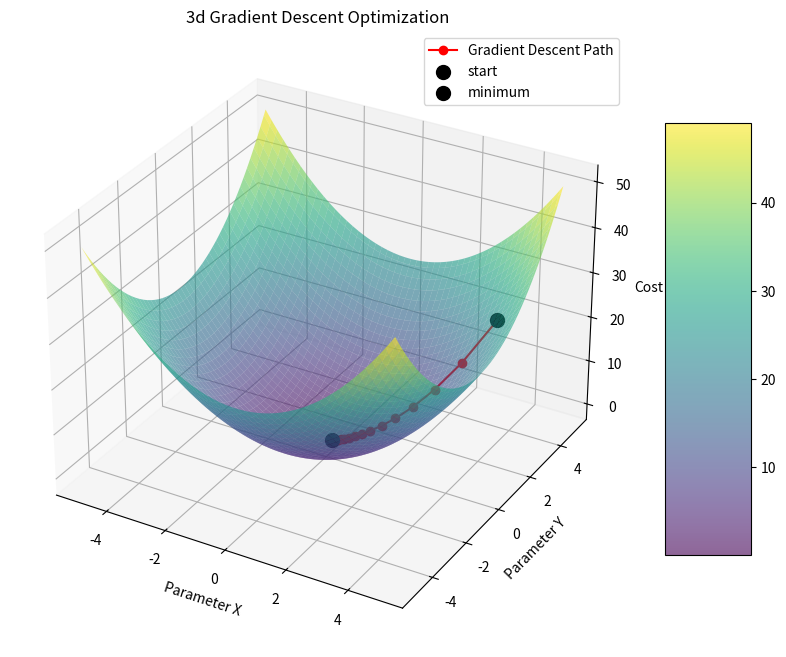

Reproduce this figure in Python.
# -*- coding: utf-8 -*-
"""
Created on Sun Apr  5 15:49:17 2026

@author: Vezin
"""

import matplotlib.pyplot as plt
import numpy as np

def cost_function(x,y):
    return x**2 + y**2

def gradient(x,y):
    return 2*x, 2*y

#gradient descent algorithm
learning_rate = 0.1
iterations = 15
#starting coordinates
current_x = 4
current_y = 3
x_history = [current_x]
y_history = [current_y]
z_history = [cost_function(current_x, current_y)]

#compute the gradient descent algorithm
for i in range (iterations):
    grad_x , grad_y = gradient(current_x, current_y)
    current_x = current_x - learning_rate * grad_x
    current_y = current_y - learning_rate * grad_y
    
    x_history.append(current_x)
    y_history.append(current_y)
    z_history.append(cost_function(current_x, current_y))


x = np.linspace(-5, 5, 100)
y = np.linspace(-5, 5, 100)
X, Y = np.meshgrid(x,y)
Z = cost_function(X, Y)

fig = plt.figure(figsize=(10,8))
ax = fig.add_subplot(111,projection='3d')
surface = ax.plot_surface(X, Y, Z, cmap='viridis', edgecolor='none',alpha=0.6)

ax.plot(x_history,y_history,z_history, color='red',marker = 'o', label = 'Gradient Descent Path')
ax.scatter(x_history[0],y_history[0],z_history[0],color='black',s=100, label='start')
ax.scatter(x_history[-1],y_history[-1],z_history[-1],color='black',s=100, label='minimum')

ax.set_title('3d Gradient Descent Optimization')
ax.set_xlabel('Parameter X')
ax.set_ylabel('Parameter Y')
ax.set_zlabel('Cost')
ax.legend()
fig.colorbar(surface, shrink=0.7, aspect=5)

plt.show()
